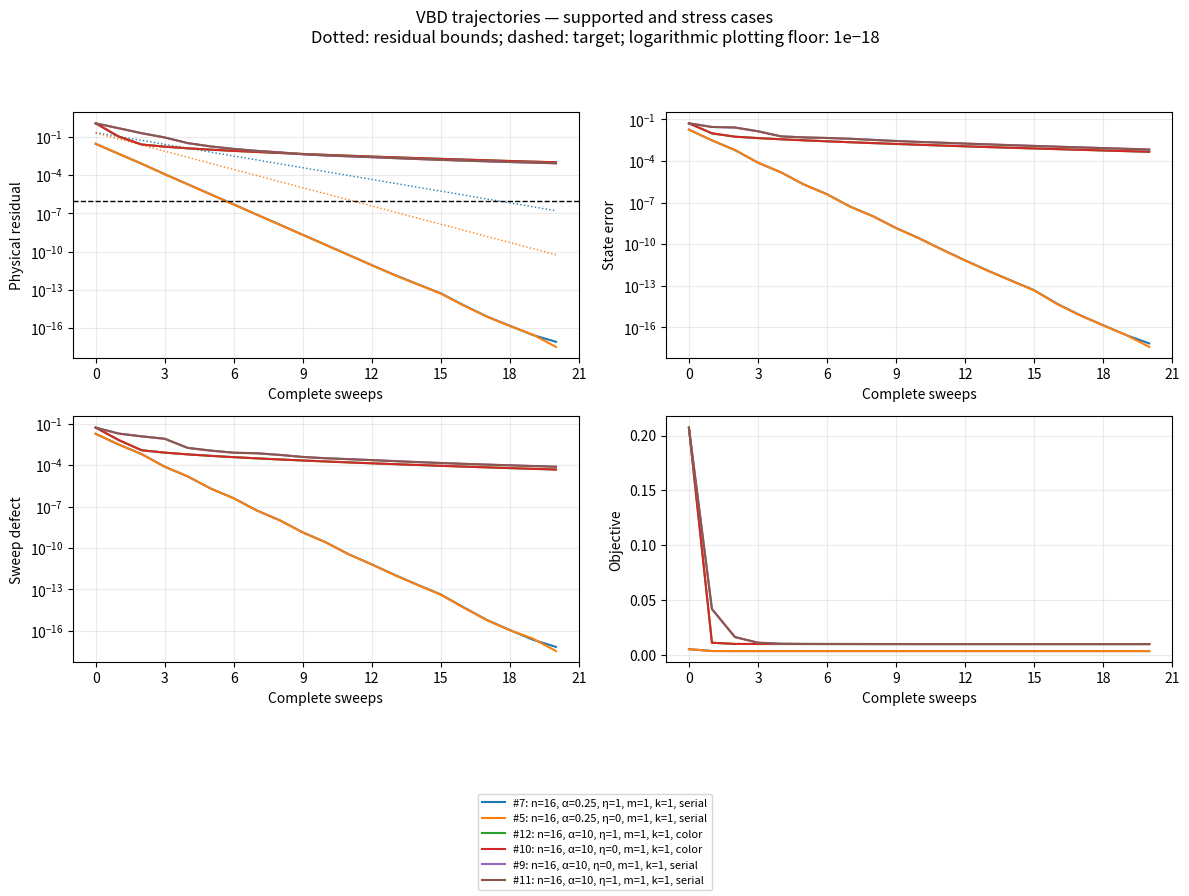

Python code for this plot:
"""One-timestep scalar VBD experiment; run with ``uv run python -m study``."""
import argparse
import csv
import itertools
import json
import math
import sys
from pathlib import Path

import numpy as np

PRESETS = {
    "quick": dict(n=[16], alpha=[0.1, 0.25, 10.0], mass_ratio=[1.0],
                  stiffness_ratio=[1.0], eta=[0.0, 1.0], mode=["serial", "color"]),
    "study": dict(n=[4, 16, 64], alpha=[0.01, 0.1, 0.2, 0.25, 1.0, 10.0, 100.0],
                  mass_ratio=[1.0, 1000.0], stiffness_ratio=[1.0, 10000.0],
                  eta=[0.0, 1.0], mode=["serial", "color"]),
}


def certificate(alpha, eta, radius=0.1, amplitude=0.05):
    """Uniform scalar bound; invariance and skip conditions are checked by run_case."""
    s = 2 * alpha * (1 + 12 * eta * radius**2)
    p = radius + amplitude + 4 * alpha * radius * (1 + 4 * eta * radius**2)
    q = s / (1 + s) + 48 * alpha * eta * radius * p / (1 + 2*alpha)**2
    lip = 1 + 4 * alpha * (1 + 12 * eta * radius**2)
    return q, lip


def model(n, alpha, ratio, contrast, eta, amplitude=0.05):
    a = np.where(np.arange(n) % 2, ratio, 1.0)
    k = alpha * np.where(np.arange(n-1) % 2, 1 / contrast, 1.0)
    y = amplitude * np.cos(np.arange(n) * 1.7)
    def evaluate(x):
        d = x[:-1] - x[1:]
        f = a * (x-y)
        force = k * (d + eta*d**3)
        f[:-1] += force
        f[1:] -= force
        w = k * (1 + 3*eta*d*d)
        h = np.diag(a.copy())
        for i, wi in enumerate(w):
            h[i,i] += wi
            h[i+1,i+1] += wi
            h[i,i+1] = h[i+1,i] = -wi
        energy = np.dot(a, (x-y)**2)/2 + np.sum(k*(d*d/2+eta*d**4/4))
        return f, h, float(energy)
    def sweep(x, mode, threshold=1e-12):
        z = x.copy()
        jac = np.eye(n)
        comp = np.eye(n)
        batches = [[i] for i in range(n)] if mode == 'serial' else [list(range(c,n,2)) for c in range(2)]
        max_increase = 0.0
        for batch in batches:
            f,h,e = evaluate(z)
            rows = np.eye(n)
            zz = z.copy()
            for i in batch:
                if abs(h[i,i]) <= threshold:
                    continue
                zz[i] -= f[i]/h[i,i]
                dh = np.zeros(n)
                for j in (i-1,i+1):
                    if 0 <= j < n:
                        v = 6*k[min(i,j)]*eta*(z[i]-z[j])
                        dh[i] += v
                        dh[j] -= v
                rows[i] -= h[i]/h[i,i]
                rows[i] += f[i]*dh/h[i,i]**2
            jac = rows @ jac
            comp = abs(rows) @ comp
            max_increase = max(max_increase, evaluate(zz)[2]-e)
            z = zz
        return z, jac, comp, max_increase
    return a, y, evaluate, sweep


def reference_root(y, evaluate):
    """Independent full Newton reference solve; never advances a VBD trajectory."""
    root = y.copy()
    for _ in range(100):
        f, h, _ = evaluate(root)
        step = np.linalg.solve(h, f)
        root -= step
        if np.max(abs(step)) < 1e-14:
            break
    return root


def run_case(case, args):
    n, alpha, ratio, contrast, eta, mode = case
    a, y, evaluate, sweep = model(n, alpha, ratio, contrast, eta, args.amplitude)
    root = reference_root(y, evaluate)
    if not np.all(np.isfinite(root)) or np.max(abs(evaluate(root)[0]/a)) >= 1e-10:
        raise ValueError(f"reference Newton solve failed for {case}")
    # Use the requested skip semantics for both trajectory and derivative diagnostics.
    def advance(x):
        return sweep(x, mode, args.threshold)
    _, jac, comparison, _ = advance(root)
    q, lip = certificate(alpha, eta, args.radius, args.amplitude)
    lower_diagonal = np.diag(evaluate(np.zeros(n))[1])
    valid = bool(q < 1 and args.threshold < min(lower_diagonal)
                 and 24*alpha*eta*args.radius**3 <= args.radius-args.amplitude)
    if not all(map(math.isfinite, [q, lip])):
        raise ValueError(f"non-finite certificate estimate for {case}")
    initial = dict(n=n, alpha=alpha, mass_ratio=ratio, stiffness_ratio=contrast, eta=eta, mode=mode)
    x = y.copy()
    trajectory = []
    hit = None
    max_ratio = max_increase = 0.0
    for t in range(args.sweeps+1):
        f, _, energy = evaluate(x)
        residual = float(max(abs(f/a)))
        z, _, _, increase = advance(x)
        error = float(max(abs(x-root)))
        defect = float(max(abs(z-x)))
        if not all(map(math.isfinite, [energy, residual, error, defect])):
            raise ValueError(f"non-finite trajectory for {case} at sweep {t}")
        if residual <= args.tolerance and hit is None:
            hit = t
        bound = lip*2*args.amplitude*q**t if valid else None
        trajectory.append(dict(**initial, sweep=t, state=error, residual=residual,
                               defect=defect, energy=energy, residual_bound=bound))
        # The terminal lookahead computes the defect but is outside the requested budget.
        if t < args.sweeps:
            if residual > 1e-12:
                max_ratio = max(max_ratio, float(max(abs(evaluate(z)[0]/a)))/residual)
            max_increase = max(max_increase, increase)
            x = z
    hr = evaluate(root)[1] / a[:, None]
    residual_jac = hr @ jac @ np.linalg.inv(hr)
    row = dict(**initial, rho=float(max(abs(np.linalg.eigvals(jac)))),
               norm_inf=float(np.linalg.norm(jac, np.inf)), norm_2=float(np.linalg.norm(jac, 2)),
               comparison_inf=float(np.linalg.norm(comparison, np.inf)),
               comparison_2=float(np.linalg.norm(comparison, 2)),
               residual_derivative_inf=float(np.linalg.norm(residual_jac, np.inf)),
               q_bound=q, theta_bound=lip*q, certificate_valid=valid,
               bound_final=trajectory[-1]['residual_bound'], residual_final=residual,
               state_final=error, first_tolerance=hit,
               max_residual_ratio=max_ratio, max_energy_increase=max_increase)
    return row, trajectory


def parse_args(argv=None):
    parser = argparse.ArgumentParser(description=__doc__,
                                    formatter_class=argparse.ArgumentDefaultsHelpFormatter)
    parser.add_argument('--preset', choices=PRESETS, default='quick', help='parameter grid')
    parser.add_argument('--n', type=int, nargs='+', help='numbers of vertices (at least 2)')
    for name in ('alpha', 'mass-ratio', 'stiffness-ratio', 'eta'):
        parser.add_argument('--'+name, type=float, nargs='+', help='override this grid axis')
    parser.add_argument('--mode', choices=['serial', 'color'], nargs='+', help='execution orders')
    parser.add_argument('--sweeps', type=int, default=20, help='number of complete VBD sweeps')
    parser.add_argument('--tolerance', type=float, default=1e-6, help='scaled physical residual target')
    parser.add_argument('--amplitude', type=float, default=0.05, help='inertia predictor amplitude Y')
    parser.add_argument('--radius', type=float, default=0.1, help='certificate box radius B')
    parser.add_argument('--threshold', type=float, default=1e-12, help='normalized scalar skip threshold')
    parser.add_argument('--output', type=Path, default=Path('runs/latest'), help='output directory; files replaced on rerun')
    parser.add_argument('--table-limit', type=int, default=24, help='terminal rows (0 prints all); report contains all cases')
    parser.add_argument('--plot-cases', type=int, default=6, help='plot stress cases and up to two cases meeting the analytic budget (1–12)')
    parser.add_argument('--no-plots', action='store_true', help='write only tables and numeric data')
    args = parser.parse_args(argv)
    for key, default in PRESETS[args.preset].items():
        values = getattr(args, key)
        setattr(args, key, list(dict.fromkeys(default if values is None else values)))
    if any(n < 2 for n in args.n):
        parser.error('--n values must be at least 2')
    for key in ('alpha', 'mass_ratio', 'stiffness_ratio', 'eta'):
        values = getattr(args, key)
        lower = 1 if key in ('mass_ratio', 'stiffness_ratio') else 0
        if any(not math.isfinite(v) or v < lower or (key == 'alpha' and v == 0) for v in values):
            parser.error(f'invalid --{key.replace("_", "-")} values')
    for key in ('tolerance', 'radius', 'amplitude', 'threshold'):
        v = getattr(args, key)
        if not math.isfinite(v) or v < 0 or (key in ('tolerance', 'radius') and v == 0):
            parser.error(f'invalid --{key}')
    if args.amplitude > args.radius:
        parser.error('--amplitude must not exceed --radius')
    if args.sweeps < 0 or args.table_limit < 0 or not 1 <= args.plot_cases <= 12:
        parser.error('sweeps/table-limit must be nonnegative and plot-cases between 1 and 12')
    return args


def table(rows):
    headings = ['case', 'n', 'alpha', 'eta', 'mass', 'stiffness', 'order', 'rho', 'norm_inf', 'q', 'cert', 'hit', 'residual']
    cells = [[str(i+1), str(r['n']), f"{r['alpha']:g}", f"{r['eta']:g}",
              f"{r['mass_ratio']:g}", f"{r['stiffness_ratio']:g}", r['mode'],
              f"{r['rho']:.4f}", f"{r['norm_inf']:.4f}", f"{r['q_bound']:.4f}",
              'yes' if r['certificate_valid'] else 'no',
              '—' if r['first_tolerance'] is None else str(r['first_tolerance']),
              f"{r['residual_final']:.3e}"] for i, r in enumerate(rows)]
    widths = [max(len(h), *(len(row[j]) for row in cells)) for j, h in enumerate(headings)]
    def line(row):
        return '| ' + ' | '.join(v.ljust(w) for v, w in zip(row, widths)) + ' |'
    return '\n'.join([line(headings), line(['-'*w for w in widths]), *(line(row) for row in cells)])


def plot(rows, trajectories, args):
    # Agg works on headless hosts. Cache lives with ignored/generated outputs.
    import os
    os.environ.setdefault('MPLCONFIGDIR', str(args.output.resolve()/'.matplotlib'))
    import matplotlib
    matplotlib.use('Agg')
    import matplotlib.pyplot as plt
    from matplotlib.ticker import MaxNLocator
    hardest = sorted(range(len(rows)), key=lambda i: rows[i]['residual_final'], reverse=True)
    guaranteed = [i for i in hardest if rows[i]['bound_final'] is not None
                  and rows[i]['bound_final'] <= args.tolerance]
    guaranteed.sort(key=lambda i: rows[i]['first_tolerance'] or 0, reverse=True)
    # Keep the supported regime visible even when the stress grid dominates the ranking.
    chosen = guaranteed[:min(2, args.plot_cases//2)]
    chosen += [i for i in hardest if i not in chosen][:args.plot_cases-len(chosen)]
    fig, axes = plt.subplots(2, 2, figsize=(12, 9))
    for i in chosen:
        r = rows[i]
        data = trajectories[i]
        label = f"#{i+1}: n={r['n']}, α={r['alpha']:g}, η={r['eta']:g}, m={r['mass_ratio']:g}, k={r['stiffness_ratio']:g}, {r['mode']}"
        for ax, key, title in zip(axes.flat, ['residual', 'state', 'defect', 'energy'],
                                 ['Physical residual', 'State error', 'Sweep defect', 'Objective']):
            values = [d[key] for d in data]
            line, = ax.plot([d['sweep'] for d in data], values if key == 'energy' else np.maximum(values, 1e-18), label=label)
            if key == 'residual' and r['bound_final'] is not None and r['bound_final'] <= args.tolerance:
                ax.plot([d['sweep'] for d in data], np.maximum([d['residual_bound'] for d in data], 1e-18),
                        color=line.get_color(), linestyle=':', linewidth=1)
            ax.set(xlabel='Complete sweeps', ylabel=title)
            if key != 'energy':
                ax.set_yscale('log')
            ax.xaxis.set_major_locator(MaxNLocator(integer=True))
            ax.grid(alpha=0.25)
    axes[0, 0].axhline(args.tolerance, color='black', linestyle='--', linewidth=1)
    handles, labels = axes[0, 0].get_legend_handles_labels()
    fig.legend(handles, labels, loc='lower center', fontsize=8)
    fig.suptitle('VBD trajectories — supported and stress cases\nDotted: residual bounds; dashed: target; logarithmic plotting floor: 1e−18')
    fig.tight_layout(rect=(0, min(0.32, 0.04+0.025*len(chosen)), 1, 0.94))
    fig.savefig(args.output/'convergence.png', dpi=140)
    plt.close(fig)
    return [i+1 for i in chosen]


def main(argv=None):
    args = parse_args(argv)
    grid = itertools.product(args.n, args.alpha, args.mass_ratio, args.stiffness_ratio, args.eta, args.mode)
    rows, trajectories = [], []
    try:
        for case in grid:
            row, trajectory = run_case(case, args)
            rows.append(row)
            trajectories.append(trajectory)
    except (ValueError, np.linalg.LinAlgError, OverflowError) as error:
        raise SystemExit(f'experiment failed: {error}') from error
    args.output.mkdir(parents=True, exist_ok=True)
    for name, data in [('results.csv', rows), ('trajectories.csv', list(itertools.chain.from_iterable(trajectories)))]:
        with (args.output/name).open('w', newline='') as f:
            writer = csv.DictWriter(f, fieldnames=data[0].keys(), lineterminator='\n')
            writer.writeheader()
            writer.writerows(data)
    certified = [r for r in rows if r['certificate_valid']]
    summary = dict(config={k: str(v) if isinstance(v, Path) else v for k, v in vars(args).items()},
                   python=sys.version.split()[0], numpy=np.__version__, cases=len(rows),
                   certificate_valid_cases=len(certified),
                   bound_meets_tolerance=sum(r['bound_final'] is not None and r['bound_final'] <= args.tolerance for r in rows),
                   observed_meets_tolerance=sum(r['first_tolerance'] is not None for r in rows),
                   worst_residual_final=max(r['residual_final'] for r in rows),
                   residual_increase_cases=sum(r['max_residual_ratio'] > 1+1e-8 for r in rows))
    if not args.no_plots:
        summary['plotted_cases'] = plot(rows, trajectories, args)
        import matplotlib
        summary['matplotlib'] = matplotlib.__version__
    else:
        (args.output/'convergence.png').unlink(missing_ok=True)
    (args.output/'summary.json').write_text(json.dumps(summary, indent=2, allow_nan=False)+'\n')
    intro = (f"{len(rows)} cases; {args.sweeps} sweeps; residual target {args.tolerance:g}.\n"
             f"Uniform certificates: {len(certified)}; bounds meeting target: {summary['bound_meets_tolerance']}; "
             f"observed target hits: {summary['observed_meets_tolerance']}.\n")
    report = '# VBD applicability experiment\n\n'+intro+'\n'+table(rows)+'\n\n'
    report += ('`rho` and `norm_inf` are root-local derivative diagnostics. `q` is a box estimate; '
               '`cert` additionally checks invariance and the skip branch. `hit` is the first '
               'observed tolerance sweep (— means not reached). Floating-point results are not proofs.\n')
    if not args.no_plots:
        report += '\n![Convergence diagnostics](convergence.png)\n'
    (args.output/'report.md').write_text(report)
    print(intro)
    print(table(rows if args.table_limit == 0 else rows[:args.table_limit]))
    if args.table_limit and len(rows) > args.table_limit:
        print(f'\nShowing {args.table_limit}/{len(rows)} cases; complete table in report.md.')
    print(f'\nOutputs: {args.output.resolve()}')
    print('rho/norm_inf: at root; q: uniform candidate; cert: all region/skip checks; hit: observed sweep.')


if __name__ == '__main__':
    main()
